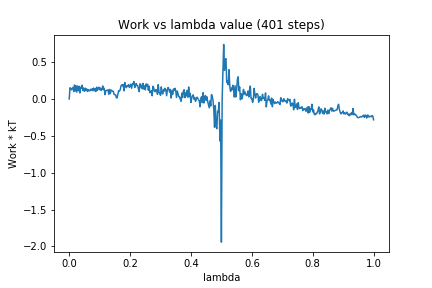

Data behind this chart, as committed beside it:
0, 0.0
1, 0.1521
2, 0.1449
3, 0.1235
4, 0.1402
5, 0.1571
6, 0.1023
7, 0.1898
8, 0.1067
9, 0.1778
10, 0.09234
11, 0.1763
12, 0.1129
13, 0.1716
14, 0.0812
15, 0.1597
16, 0.1454
17, 0.1867
18, 0.114
19, 0.1466
20, 0.1039
21, 0.1469
22, 0.1141
23, 0.1364
24, 0.1019
25, 0.1274
26, 0.1103
27, 0.1105
28, 0.1313
29, 0.1199
30, 0.1368
31, 0.113
32, 0.1478
33, 0.1113
34, 0.1381
35, 0.1012
36, 0.16
37, 0.117
38, 0.1436
39, 0.1603
40, 0.125
41, 0.1478
42, 0.1156
43, 0.1243
44, 0.1767
45, 0.128
46, 0.1454
47, 0.05848
48, 0.1087
49, 0.1163
50, 0.1163
51, 0.123
52, 0.06391
53, 0.1296
54, 0.07317
55, 0.1208
56, 0.1132
57, 0.1053
58, 0.1027
59, 0.06009
60, 0.05684
... 340 more rows
